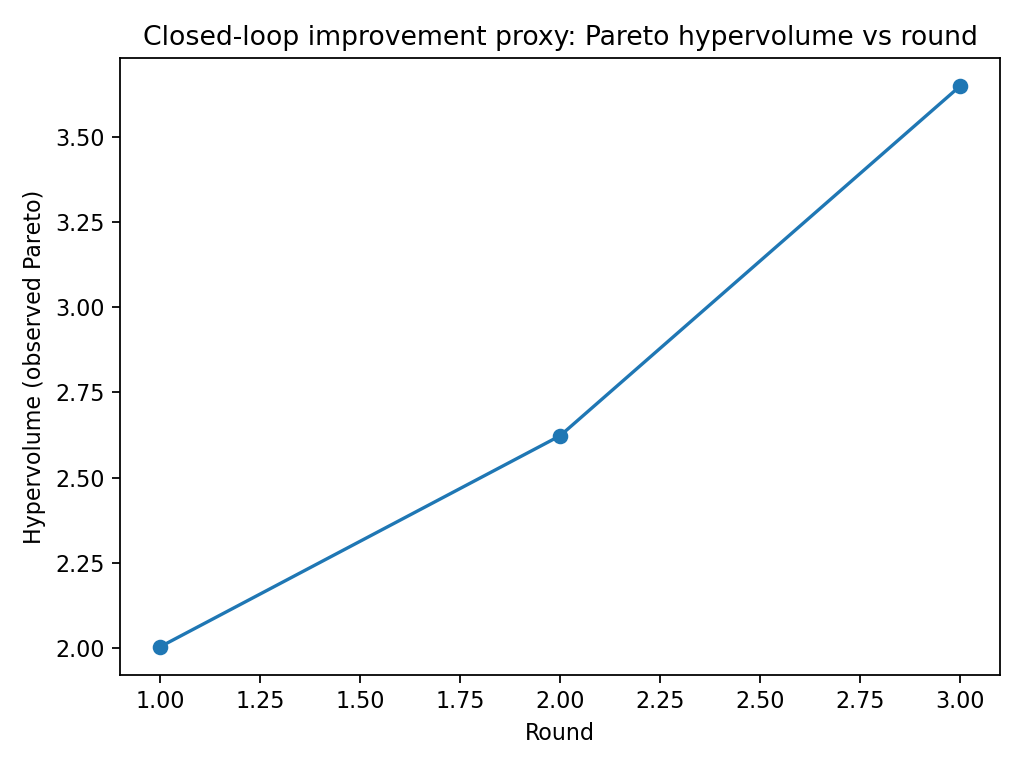

Values plotted in this chart, from the file beside it:
round, target_conc, hv_observed, ref_t, ref_o, pareto_size
1, 1.0, 2.003, -0.205, 1.309, 9
2, 0.3, 2.623, -0.848, 1.284, 11
3, 0.1, 3.65, -1.915, 1.283, 14
